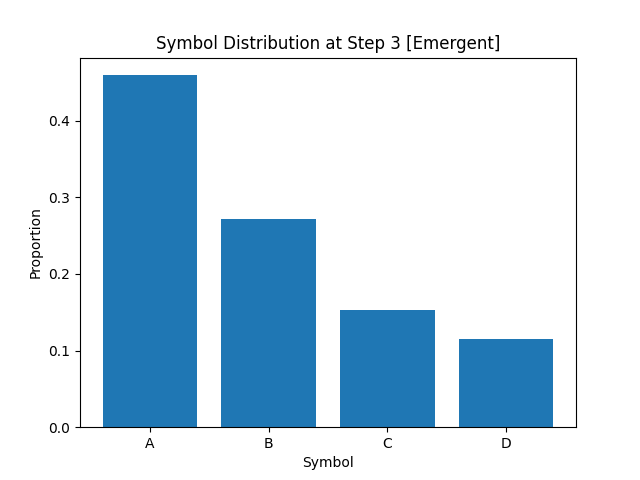

Source data for this figure (header and first rows):
A, B, C, D
4.595000000000000195e-01
2.718749999999999778e-01
1.534999999999999976e-01
1.151250000000000051e-01
